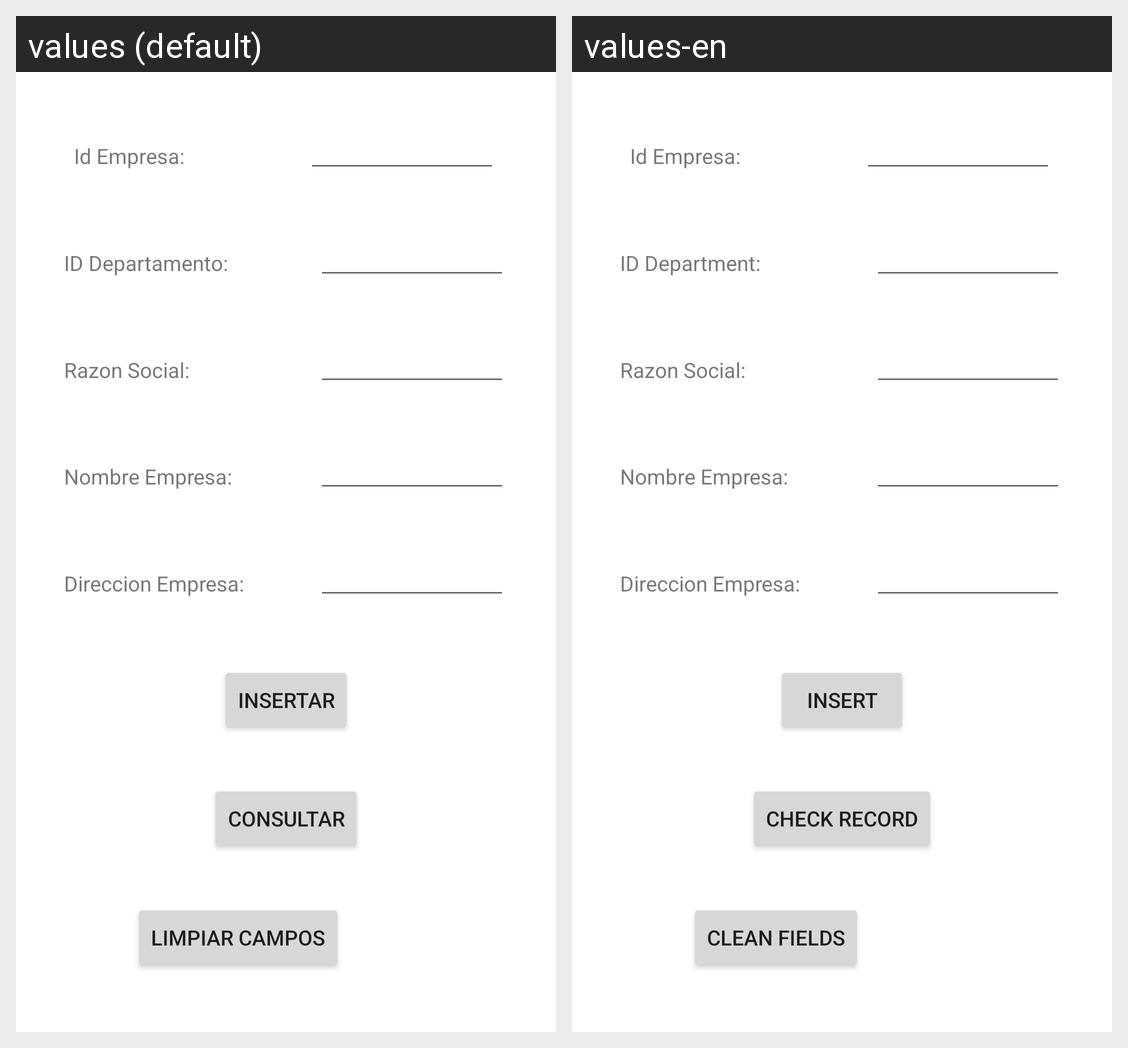

Locale-by-locale string values for the Android screen shown in this grid:
Android screen res/layout/activity_empresa_insertar.xml rendered under 2 locales, left to right: values (default), values-en. Device: Nexus 5 (rendered at 1080×1920; each locale shown at half size, 540×960, under a caption strip naming it); theme Theme.BolsaN.
Strings drawn on this screen, with the default value and each locale's value (text and hints the layout hard-codes, and strings that could not be matched under every locale, appear in the picture but are not listed):

Direccion_Empresa
  values: Direccion Empresa:
  values-en: Direccion Empresa:  [not translated; the default value is used]

Id_Empresa
  values: Id Empresa:
  values-en: Id Empresa:  [not translated; the default value is used]

Id_departamento
  values: ID Departamento:
  values-en: ID Department:

Razon_Social_Empresa
  values: Razon Social:
  values-en: Razon Social:  [not translated; the default value is used]

Nombre_Empresa
  values: Nombre Empresa:
  values-en: Nombre Empresa:  [not translated; the default value is used]

insertar
  values: Insertar
  values-en: Insert

consultar
  values: Consultar
  values-en: Check record

limpiar
  values: Limpiar campos
  values-en: Clean fields
